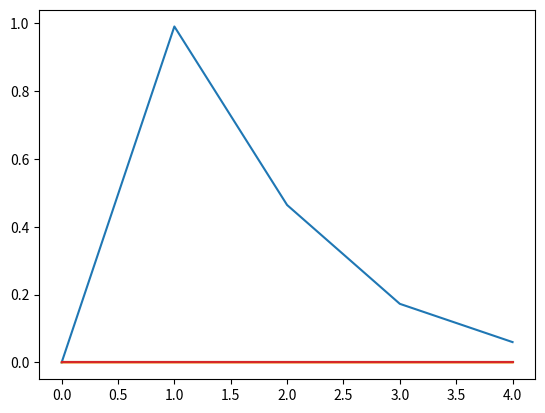

This figure's Python source:
import numpy as np
import matplotlib.pyplot as plt

def Runge4(f, a, b, n, alpha):
    h = (b - a) / n
    x = np.linspace(a, b, n + 1)
    y = np.zeros(n + 1)

    y[0] = alpha

    for k in range(n):
        K1 = f(x[k], y[k])
        K2 = f(x[k] + h/2, y[k] + h*K1/2)
        K3 = f(x[k] + h/2, y[k] + h*K2/2)
        K4 = f(x[k] + h, y[k] + h*K3)

        y[k+1] = y[k] + h*(K1 + 2*K2 + 2*K3 + K4)/6

    return x, y

def f(t, p):
    return 30 - 2*p

def p_exacta(t):
    return 15 + 5*np.exp(-2*t)

for n in [4, 40, 100, 400]:
    t, p_r = Runge4(f, 0, 4, n, 20)
    error = np.abs(p_exacta(t) - p_r)
    plt.plot(t, error)

plt.show()


"""
Al estudiar el error cometido, se observa que el método de Runge-Kutta da resultados mucho más precisos que el método de Euler, de hecho, 
el error cometido por Runge-Kutta cuando n no es 4, es practicamente 0. Para los mismos valores de n, el error de Runge-Kutta es bastante 
menor, y esto se ve sobre todo cuando n es pequeño. En cambio, Euler necesita tomar muchos más puntos para aproximarse bien a la solución 
exacta. Por tanto, ambos métodos mejoran al aumentar n, pero Runge-Kutta converge mucho más rápido y aproxima mejor la solución.
"""
